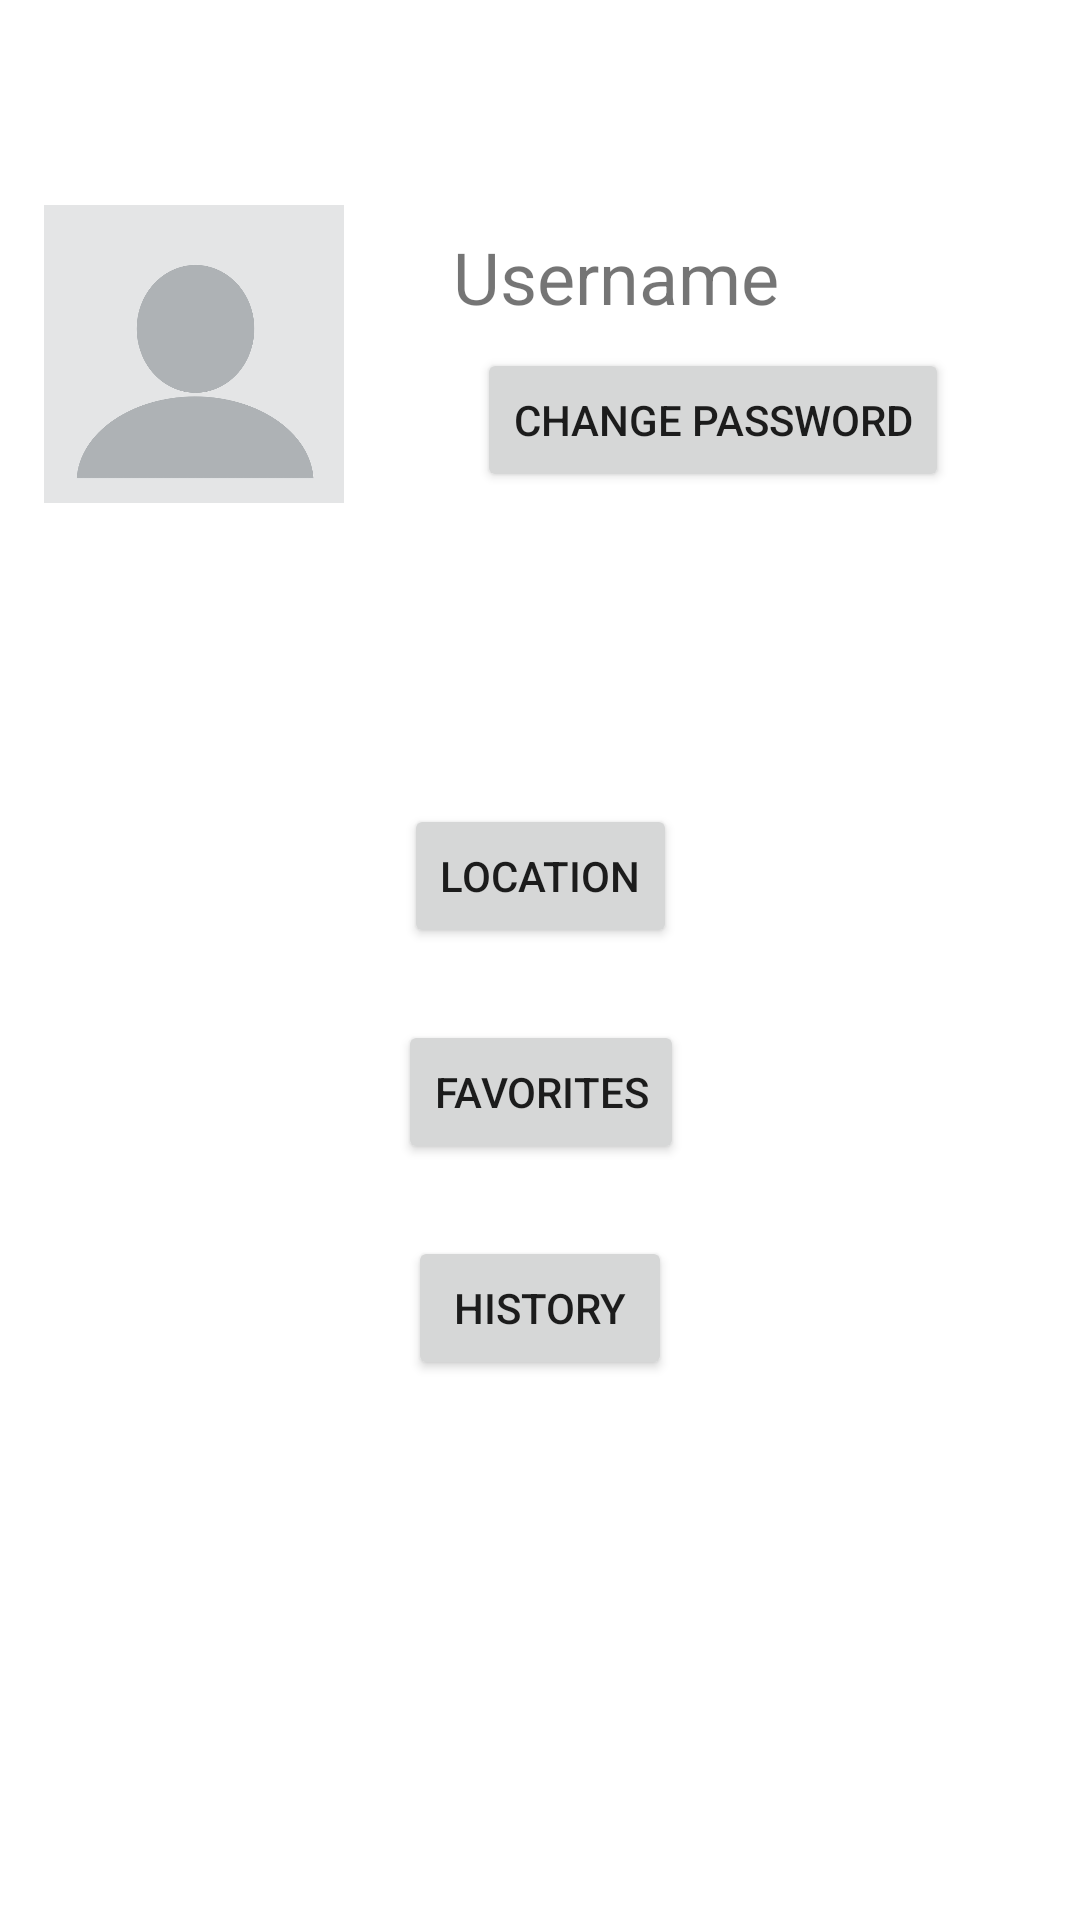

Write the Android layout XML for this screen, with the resource values it uses.
<!-- AndroidManifest.xml: application theme Theme.SensuchtV3 -->
<!-- res/layout/fragment_profile.xml -->
<?xml version="1.0" encoding="utf-8"?>
<androidx.constraintlayout.widget.ConstraintLayout
        xmlns:android="http://schemas.android.com/apk/res/android"
        xmlns:app="http://schemas.android.com/apk/res-auto"
        xmlns:tools="http://schemas.android.com/tools"
        android:layout_width="match_parent"
        android:layout_height="match_parent"
        tools:context=".ui.profile.ProfileFragment">
    <ImageView
            android:layout_width="100dp"
            android:layout_height="100dp" tools:src="@tools:sample/avatars" android:id="@+id/imageView"
            app:layout_constraintEnd_toEndOf="parent"
            app:layout_constraintStart_toStartOf="parent" app:layout_constraintTop_toTopOf="parent"
            android:layout_marginTop="68dp" app:layout_constraintHorizontal_bias="0.056"
            android:src="@drawable/blank_profile_picture"/>
    <TextView
            android:text="Username"
            android:layout_width="wrap_content"
            android:layout_height="wrap_content" android:id="@+id/username"
            app:layout_constraintStart_toEndOf="@+id/imageView" app:layout_constraintEnd_toEndOf="parent"
            app:layout_constraintTop_toTopOf="parent"
            app:layout_constraintHorizontal_bias="0.265" android:textSize="24sp" android:layout_marginTop="76dp"/>
    <Button
            android:text="Change Password"
            android:layout_width="wrap_content"
            android:layout_height="wrap_content" android:id="@+id/changePassword"
            app:layout_constraintStart_toStartOf="@+id/username" android:layout_marginStart="8dp"
            app:layout_constraintBottom_toBottomOf="@+id/imageView" android:layout_marginBottom="4dp"
    />
    <Button
            android:text="Location"
            android:layout_width="wrap_content"
            android:layout_height="wrap_content" android:id="@+id/locationButt"
            app:layout_constraintStart_toStartOf="parent" app:layout_constraintEnd_toEndOf="parent"
            app:layout_constraintTop_toBottomOf="@+id/imageView" android:layout_marginTop="100dp"
            android:layout_gravity="center_horizontal"/>
    <Button
            android:text="Favorites"
            android:layout_width="wrap_content"
            android:layout_height="wrap_content" android:id="@+id/favoritesButt"
            app:layout_constraintTop_toBottomOf="@+id/locationButt" app:layout_constraintStart_toStartOf="parent"
            app:layout_constraintEnd_toEndOf="parent" android:layout_marginTop="24dp"
            android:layout_gravity="center_horizontal" app:layout_constraintHorizontal_bias="0.501"/>
    <Button
            android:text="History"
            android:layout_width="wrap_content"
            android:layout_height="wrap_content" android:id="@+id/historyButt"
            app:layout_constraintTop_toBottomOf="@+id/favoritesButt" app:layout_constraintEnd_toEndOf="parent"
            app:layout_constraintStart_toStartOf="parent" android:layout_marginTop="24dp"/>
</androidx.constraintlayout.widget.ConstraintLayout>
<!-- resources referenced by this layout -->
<resources>
  <!-- drawable blank_profile_picture: png bitmap (drawable, 45214 bytes) -->
  <style name="Theme.SensuchtV3" parent="Theme.MaterialComponents.DayNight.DarkActionBar">
          
          <item name="colorPrimary">@color/purple_500</item>
          <item name="colorPrimaryVariant">@color/purple_700</item>
          <item name="colorOnPrimary">@color/white</item>
          
          <item name="colorSecondary">@color/teal_200</item>
          <item name="colorSecondaryVariant">@color/teal_700</item>
          <item name="colorOnSecondary">@color/black</item>
          
          <item name="android:statusBarColor" tools:targetApi="l">?attr/colorPrimaryVariant</item>
          
      </style>
  <!-- not gathered from this repository: default colours our renderer supplied (Android Studio template values) -->
  <color name="purple_500">#FF6200EE</color>
  <color name="purple_700">#FF3700B3</color>
  <color name="teal_200">#FF03DAC5</color>
  <color name="teal_700">#FF018786</color>
  <color name="black">#FF000000</color>
  <color name="white">#FFFFFFFF</color>
</resources>
